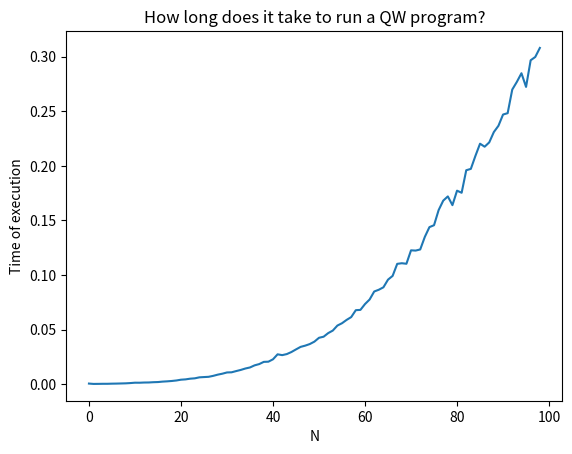

Here is the Python script that generated this plot:
import numpy as np
import matplotlib.pyplot as plt
import time

def QuantumWalk(N, theta, phi):
    P = 2*N+1
    
    coin0 = np.array([1,0]) # |0>
    coin1 = np.array([0,1]) #|1>

    # hadamard coin operator

    C00 = np.outer(coin0, coin0)  # |0><0| 
    C11 = np.outer(coin1, coin1)  # |1><1| 
        
    zeta = np.pi/2
    xi = 0

    C_hat = np.array([[np.exp(1j*xi)*np.cos(theta),  np.exp(1j*zeta)*np.sin(theta)],[ np.exp(-1j*zeta)*np.sin(theta), -1*np.exp(1j*xi)*np.cos(theta)]])

    #shift operators
    ShiftR = np.roll(np.eye(P), 1)
    ShiftL = np.roll(np.eye(P), -1)
    S_hat = np.kron(ShiftR, C00) + np.kron(ShiftL,C11)

    # walk operator
    U = np.dot(np.kron(np.eye(P),C_hat), S_hat)

    # initial state
    posn0 = np.zeros(P)
    posn0[N] = 1     # array indexing starts from 0, so index N is the central posn
    
    phi = np.radians(phi)
    psi0 = np.kron(posn0,(coin0*np.cos(phi)+coin1*np.sin(phi)))

    # do N steps of walking
    psiN = np.dot(np.linalg.matrix_power(U,N),psi0)

    # measurements
    probs = np.empty(P)
    for k in range(P):
        posn = np.zeros(P)
        posn[k] = 1
        M_hat_k = np.kron( np.outer(posn,posn), np.eye(2))
        proj =   np.dot(M_hat_k,psiN)
        probs[k] = proj.dot(proj.conjugate()).real

    return probs
    

    

theta = 45
phi = 45
Etime = []
for i in range(1,100):
    N = i
    start = time.time()
    _ = QuantumWalk(N, theta, phi)
    Etime.append(time.time()-start)

plt.plot(Etime)
plt.title('How long does it take to run a QW program?')
plt.xlabel('N')
plt.ylabel('Time of execution')
print('Total Execution time' ,time.time() - start, 'seconds')
plt.show()

